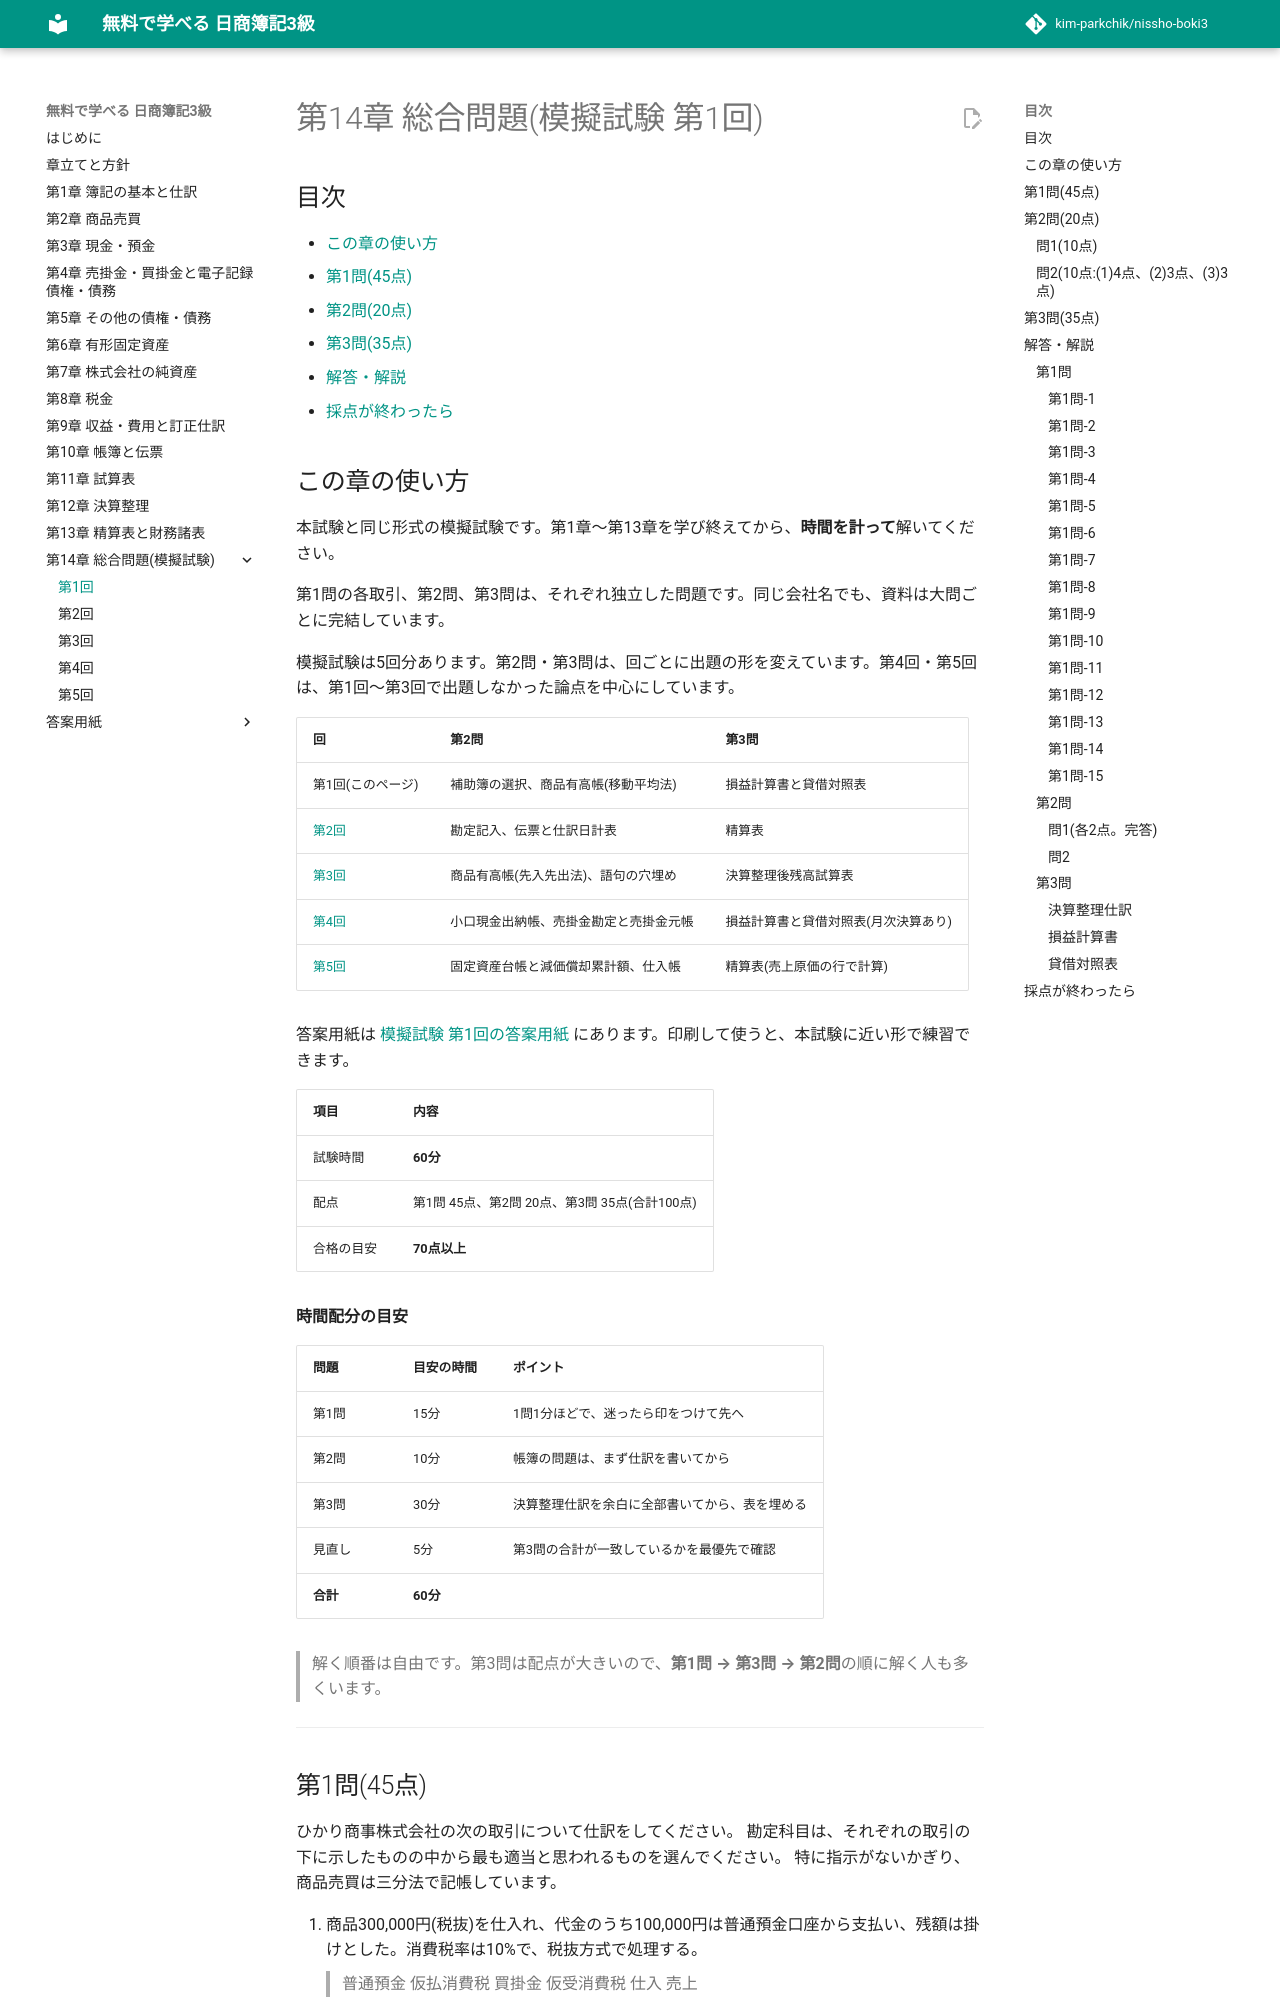

repository: kim-parkchik/nissho-boki3 · page: chapters/14-mock-exam/index.html · generator: mkdocs

# 第14章 総合問題(模擬試験 第1回)

## 目次

- [この章の使い方](#この章の使い方)
- [第1問(45点)](#第1問45点)
- [第2問(20点)](#第2問20点)
- [第3問(35点)](#第3問35点)
- [解答・解説](#解答解説)
- [採点が終わったら](#採点が終わったら)

## この章の使い方

本試験と同じ形式の模擬試験です。第1章〜第13章を学び終えてから、**時間を計って**解いてください。

第1問の各取引、第2問、第3問は、それぞれ独立した問題です。同じ会社名でも、資料は大問ごとに完結しています。

模擬試験は5回分あります。第2問・第3問は、回ごとに出題の形を変えています。第4回・第5回は、第1回〜第3回で出題しなかった論点を中心にしています。

| 回 | 第2問 | 第3問 |
|---|---|---|
| 第1回(このページ) | 補助簿の選択、商品有高帳(移動平均法) | 損益計算書と貸借対照表 |
| [第2回](14-mock-exam-2.md) | 勘定記入、伝票と仕訳日計表 | 精算表 |
| [第3回](14-mock-exam-3.md) | 商品有高帳(先入先出法)、語句の穴埋め | 決算整理後残高試算表 |
| [第4回](14-mock-exam-4.md) | 小口現金出納帳、売掛金勘定と売掛金元帳 | 損益計算書と貸借対照表(月次決算あり) |
| [第5回](14-mock-exam-5.md) | 固定資産台帳と減価償却累計額、仕入帳 | 精算表(売上原価の行で計算) |

答案用紙は [模擬試験 第1回の答案用紙](../sheets/mock-1.md) にあります。印刷して使うと、本試験に近い形で練習できます。

| 項目 | 内容 |
|---|---|
| 試験時間 | **60分** |
| 配点 | 第1問 45点、第2問 20点、第3問 35点(合計100点) |
| 合格の目安 | **70点以上** |

**時間配分の目安**

| 問題 | 目安の時間 | ポイント |
|---|---|---|
| 第1問 | 15分 | 1問1分ほどで、迷ったら印をつけて先へ |
| 第2問 | 10分 | 帳簿の問題は、まず仕訳を書いてから |
| 第3問 | 30分 | 決算整理仕訳を余白に全部書いてから、表を埋める |
| 見直し | 5分 | 第3問の合計が一致しているかを最優先で確認 |
| **合計** | **60分** | |

> 解く順番は自由です。第3問は配点が大きいので、**第1問 → 第3問 → 第2問**の順に解く人も多くいます。

---
